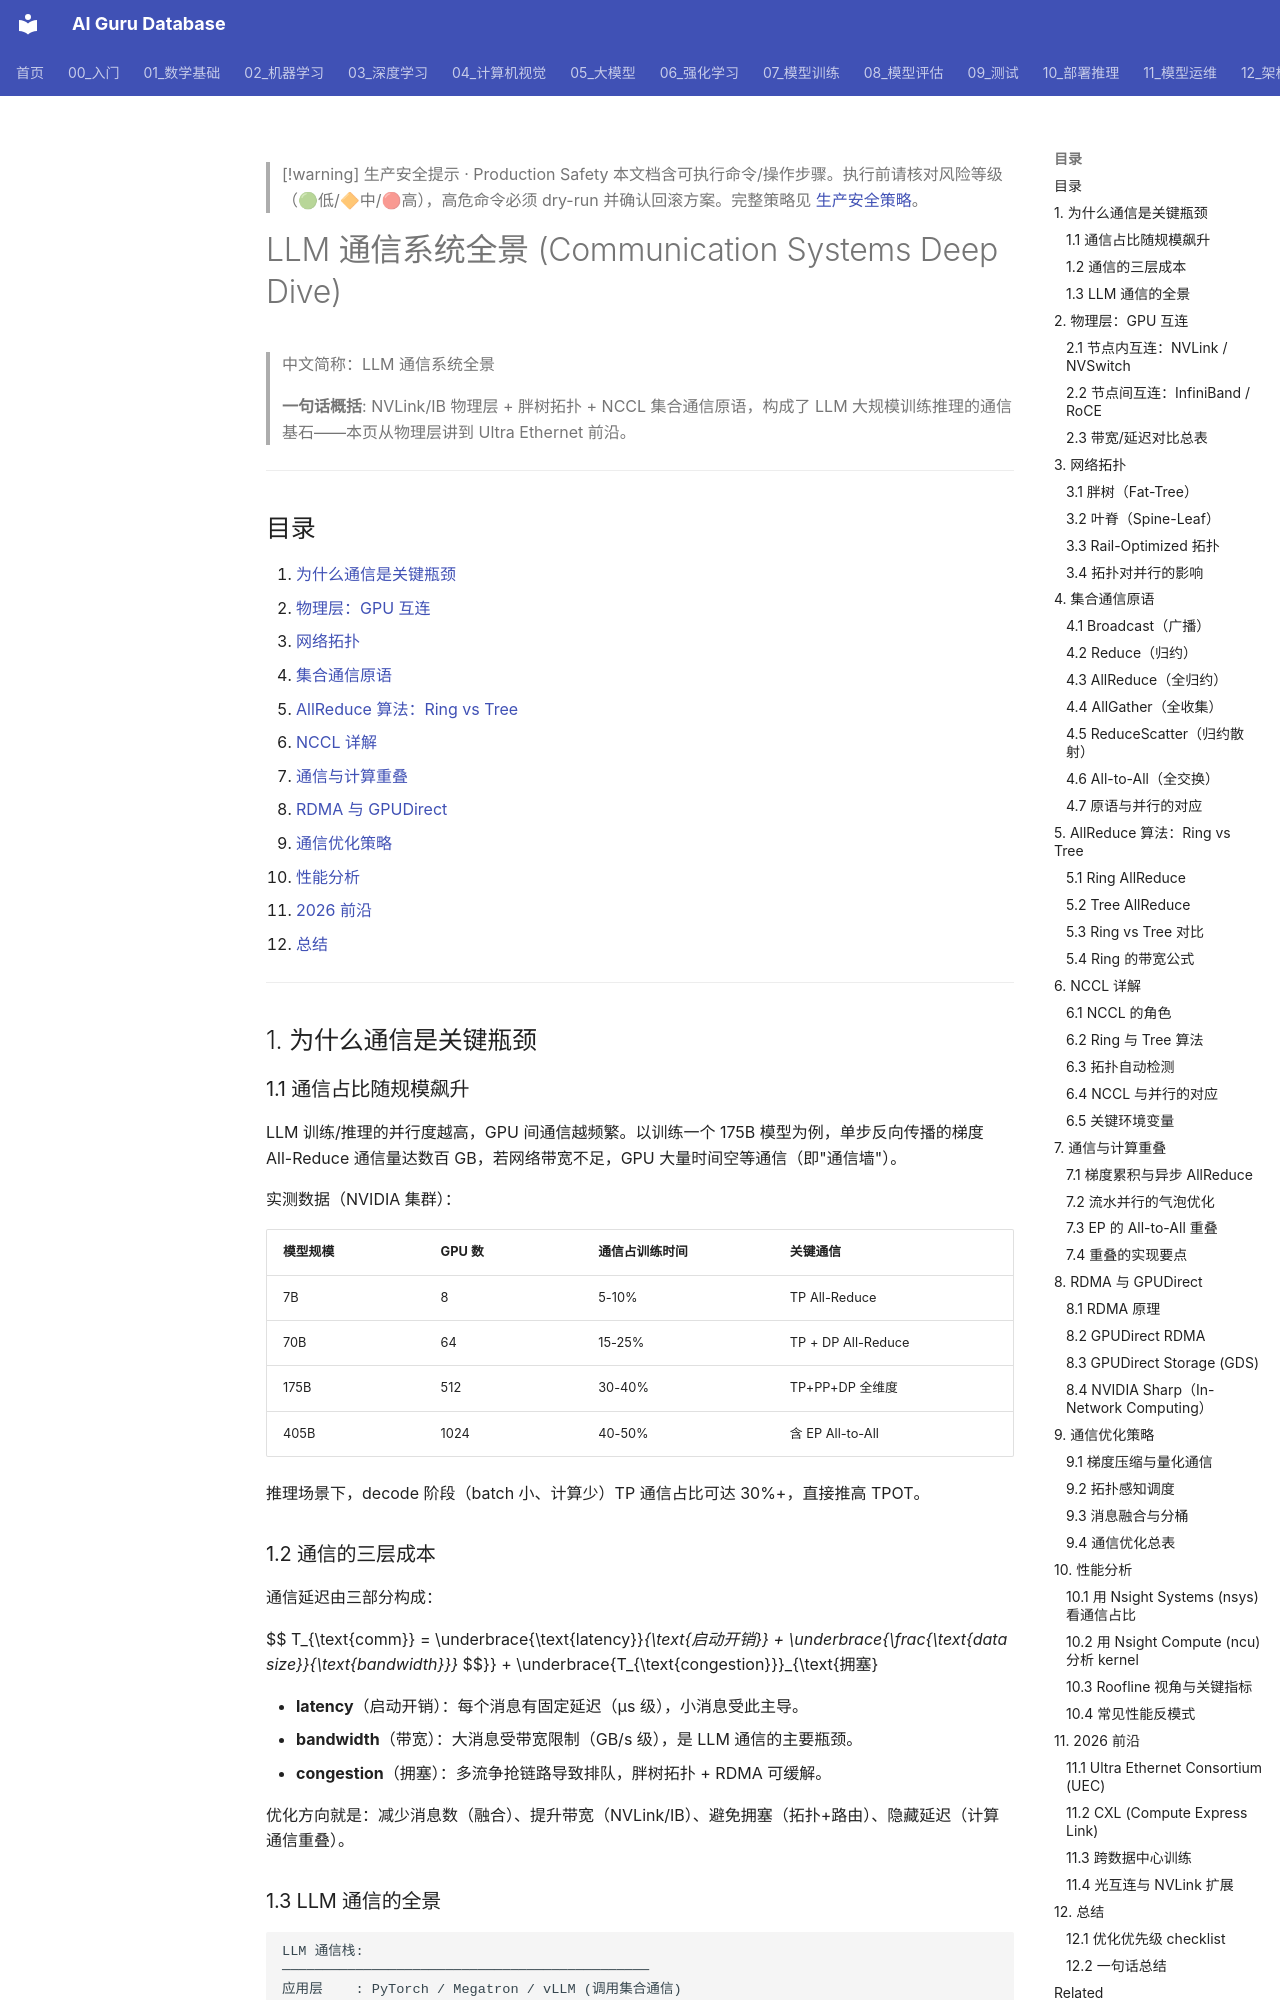

repository: ai-guru-global/ai-guru-database · page: 10_部署推理/03_推理优化/19_Communication_系统_深入分析/index.html · generator: mkdocs

---
title: "LLM 通信系统全景 (Communication Systems Deep Dive)"
category: "10-deployment-inference-inference-performance"
tags: ["communication", "nccl", "allreduce", "allgather", "rdma", "infiniband", "nvlink", "collective", "topology", "performance"]
summary: "> **一句话概括**: NVLink/IB 物理层 + 胖树拓扑 + NCCL 集合通信原语，构成了 LLM 大规模训练推理的通信基石——本页从物理层讲到 Ultra Ethernet 前沿。"
created: "2026-07-24"
updated: "2026-07-24"
tier: core
aliases:
  - "Communication Systems Deep Dive"
  - "LLM 通信系统"
  - "NCCL 深潜"
  - Communication_Systems_Deep_Dive
sources: []
name_zh: "LLM 通信系统全景"
---

> [!warning] 生产安全提示 · Production Safety
> 本文档含可执行命令/操作步骤。执行前请核对风险等级（🟢低/🔶中/🔴高），高危命令必须 dry-run 并确认回滚方案。完整策略见 [生产安全策略](../../治理/Production_Safety_Policy.md)。
<!-- op-safety-banner v1 -->
# LLM 通信系统全景 (Communication Systems Deep Dive)

> 中文简称：LLM 通信系统全景

> **一句话概括**: NVLink/IB 物理层 + 胖树拓扑 + NCCL 集合通信原语，构成了 LLM 大规模训练推理的通信基石——本页从物理层讲到 Ultra Ethernet 前沿。

---

## 目录

1. [为什么通信是关键瓶颈](#1-为什么通信是关键瓶颈)
2. [物理层：GPU 互连](#2-物理层gpu-互连)
3. [网络拓扑](#3-网络拓扑)
4. [集合通信原语](#4-集合通信原语)
5. [AllReduce 算法：Ring vs Tree](#5-allreduce-算法ring-vs-tree)
6. [NCCL 详解](#6-nccl-详解)
7. [通信与计算重叠](#7-通信与计算重叠)
8. [RDMA 与 GPUDirect](#8-rdma-与-gpudirect)
9. [通信优化策略](#9-通信优化策略)
10. [性能分析](#10-性能分析)
11. [2026 前沿](#11-2026-前沿)
12. [总结](#12-总结)

---

## 1. 为什么通信是关键瓶颈

### 1.1 通信占比随规模飙升

LLM 训练/推理的并行度越高，GPU 间通信越频繁。以训练一个 175B 模型为例，单步反向传播的梯度 All-Reduce 通信量达数百 GB，若网络带宽不足，GPU 大量时间空等通信（即"通信墙"）。

实测数据（NVIDIA 集群）：

| 模型规模 | GPU 数 | 通信占训练时间 | 关键通信 |
|----------|--------|----------------|----------|
| 7B | 8 | 5-10% | TP All-Reduce |
| 70B | 64 | 15-25% | TP + DP All-Reduce |
| 175B | 512 | 30-40% | TP+PP+DP 全维度 |
| 405B | 1024 | 40-50% | 含 EP All-to-All |

推理场景下，decode 阶段（batch 小、计算少）TP 通信占比可达 30%+，直接推高 TPOT。
